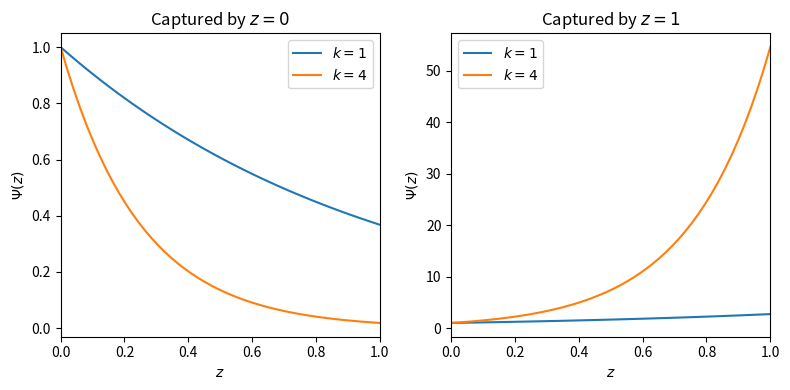

Write Python code to recreate this figure.
import numpy as np
import matplotlib.pyplot as plt

fig, ax = plt.subplots(1,2, figsize=(8,4))
z = np.linspace(0,1)
ax[0].plot(z, np.exp(-z), label=r'$k = 1$')
ax[1].plot(z, np.exp(z), label=r'$k = 1$')
ax[0].plot(z, np.exp(-4*z), label=r'$k = 4$')
ax[1].plot(z, np.exp(4*z), label=r'$k = 4$')

ax[0].set_title(r'Captured by $z = 0$')
ax[1].set_title(r'Captured by $z = 1$')

for i in range(2):
    ax[i].set_xlabel(r'$z$')
    ax[i].set_ylabel(r'$\Psi(z)$')
    ax[i].set_xlim(0,1)

    ax[i].legend()

plt.tight_layout()
plt.show()